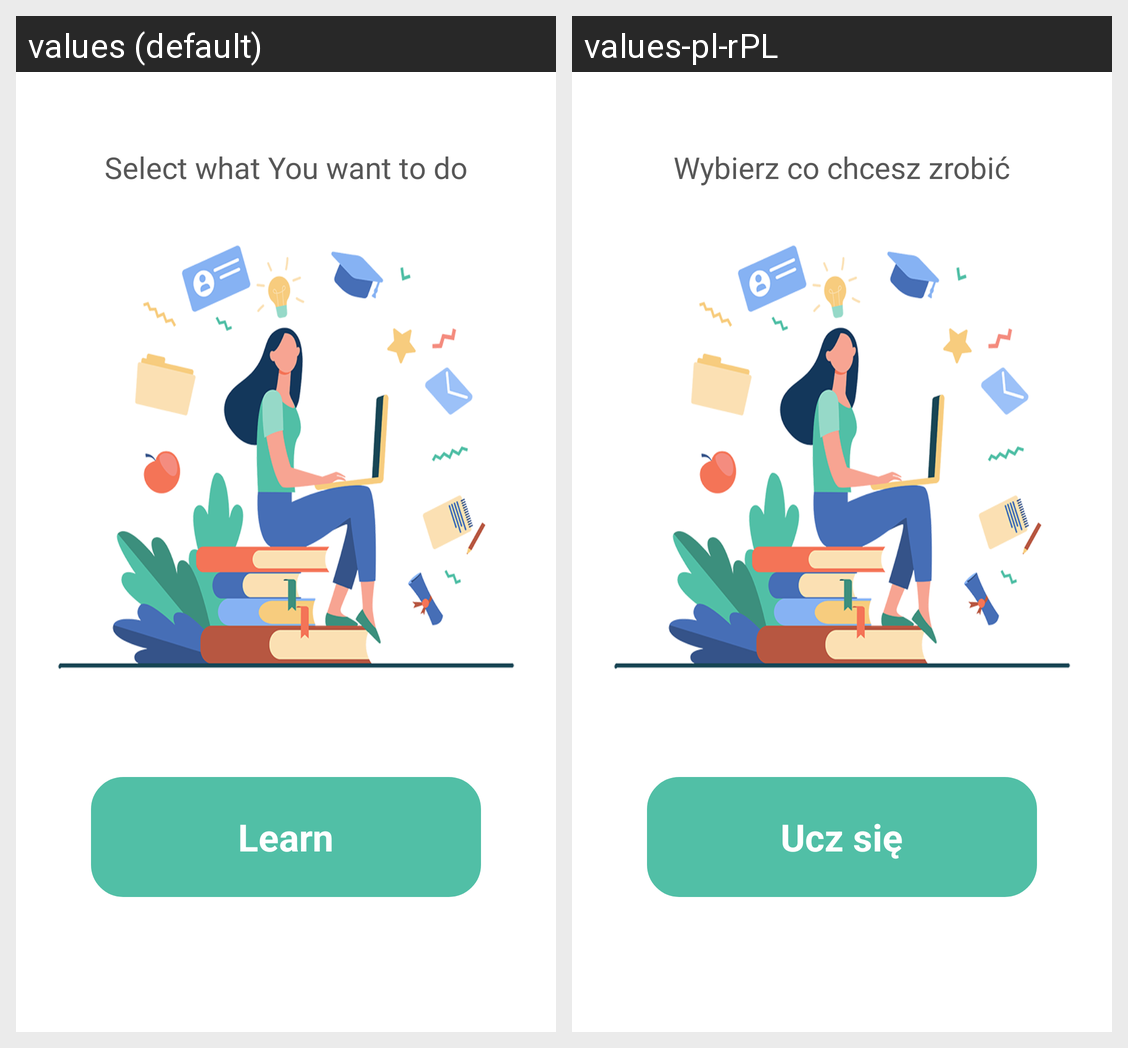

Locale-by-locale string values for the Android screen shown in this grid:
Android screen res/layout/fragment_home.xml rendered under 2 locales, left to right: values (default), values-pl-rPL. Device: Nexus 5 (rendered at 1080×1920; each locale shown at half size, 540×960, under a caption strip naming it); theme Theme.LearnWordsApp.
Strings drawn on this screen, with the default value and each locale's value (text and hints the layout hard-codes, and strings that could not be matched under every locale, appear in the picture but are not listed):

select
  values: Select what You want to do
  values-pl-rPL: Wybierz co chcesz zrobić

learn
  values: Learn
  values-pl-rPL: Ucz się
